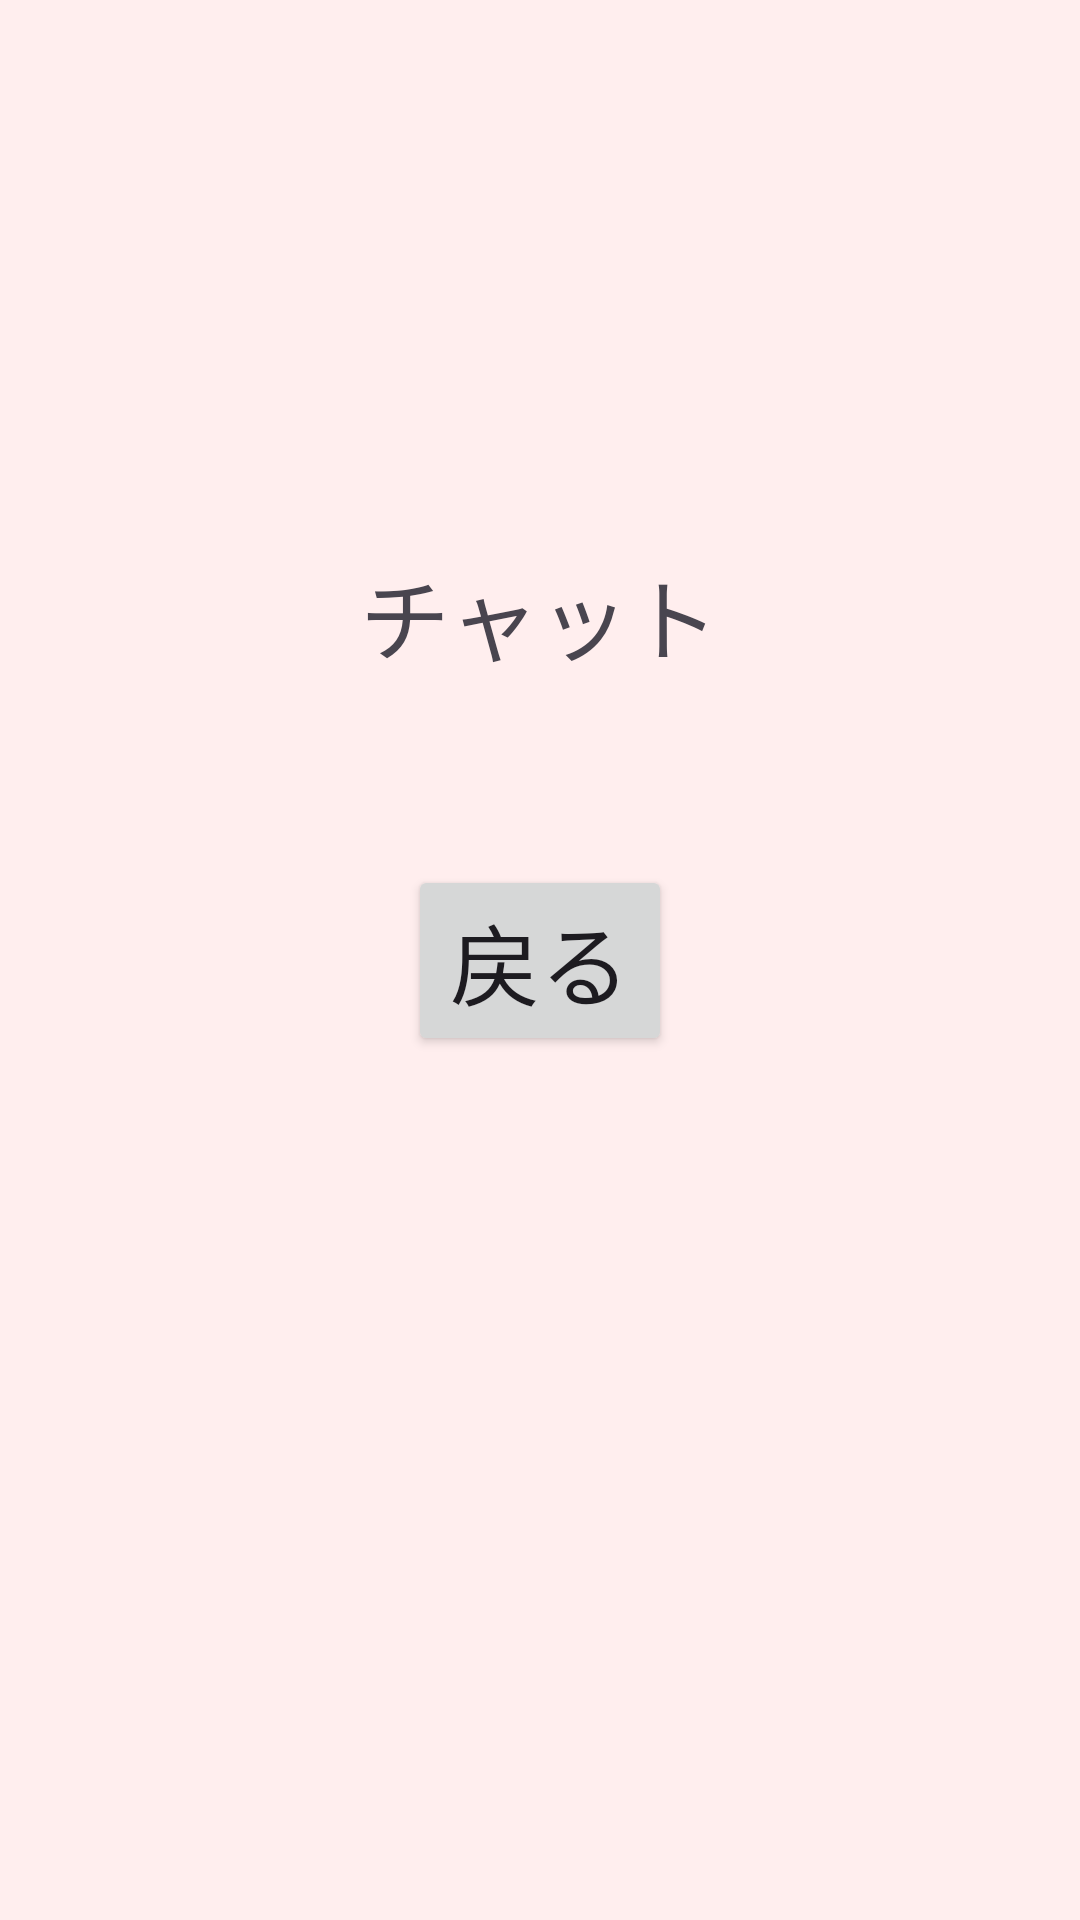

The Android layout XML behind this screen, and the referenced resources:
<!-- AndroidManifest.xml: application theme Theme.Monoapp -->
<!-- res/layout/chat_activity.xml -->
<?xml version="1.0" encoding="utf-8"?>
<androidx.constraintlayout.widget.ConstraintLayout
    xmlns:android="http://schemas.android.com/apk/res/android"
    xmlns:app="http://schemas.android.com/apk/res-auto"
    xmlns:tools="http://schemas.android.com/tools"
    android:layout_width="match_parent"
    android:layout_height="match_parent"
    android:background="#fee"
    tools:context=".MainActivity">


    <TextView
        android:text="チャット"
        android:textSize="30sp"
        android:layout_margin="10dp"
        android:layout_width="wrap_content"
        android:layout_height="wrap_content"
        app:layout_constraintBottom_toBottomOf="parent"
        app:layout_constraintLeft_toLeftOf="parent"
        app:layout_constraintRight_toRightOf="parent"
        app:layout_constraintTop_toTopOf="parent"
        app:layout_constraintVertical_bias="0.3"/>

    <Button
        android:id="@+id/return_button"
        android:text="戻る"
        android:textSize="30sp"
        android:layout_margin="20dp"
        android:layout_width="wrap_content"
        android:layout_height="wrap_content"
        app:layout_constraintBottom_toBottomOf="parent"
        app:layout_constraintLeft_toLeftOf="parent"
        app:layout_constraintRight_toRightOf="parent"
        app:layout_constraintTop_toTopOf="parent" />

</androidx.constraintlayout.widget.ConstraintLayout>
<!-- resources referenced by this layout -->
<resources>
  <style name="Theme.Monoapp" parent="Base.Theme.Monoapp" />
  <style name="Base.Theme.Monoapp" parent="Theme.Material3.DayNight.NoActionBar">
          
          
      </style>
</resources>
